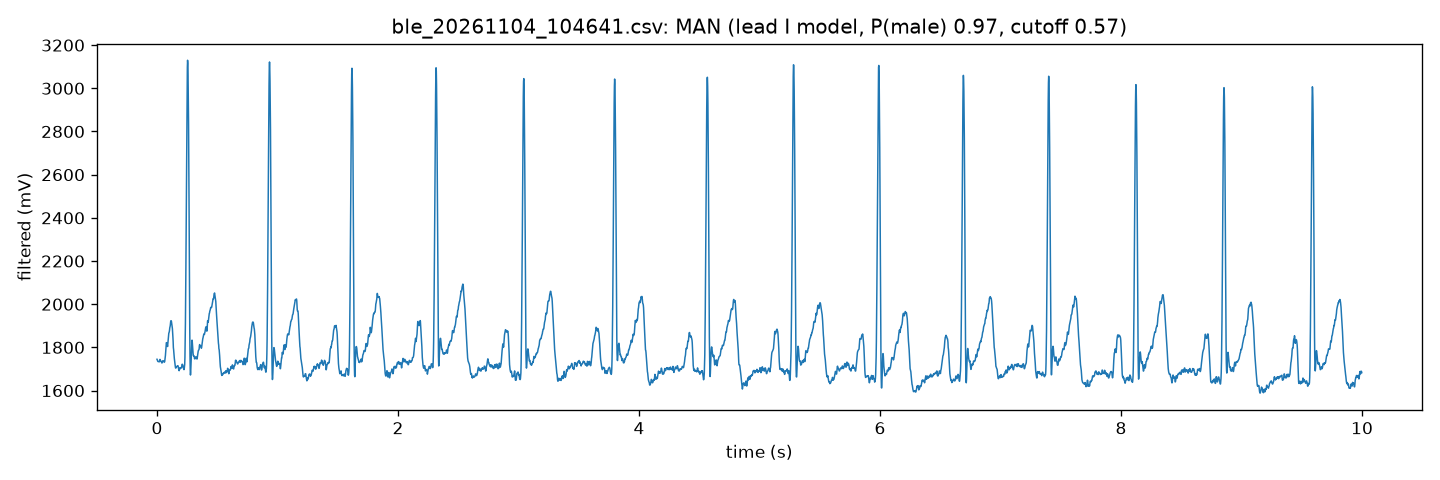

Source data for this figure (header and first rows):
# result: RECORDED, seconds=10, beats=14, bpm=83, clipped=0
# laptop: MAN (lead I model, P(male) 0.97, cutoff 0.57)
filtered_mv
1745
1743
1740
1736
1735
1734
1734
1734
1734
1734
1733
1740
1744
1744
1740
1739
1737
1735
1733
1733
1728
1728
1731
1735
1738
1737
1736
1737
1736
1733
1731
1732
1734
1743
1751
1762
1777
1794
1811
1822
1821
1814
1808
1809
1804
1817
1828
1840
1854
1865
1869
1872
1879
1890
1895
1900
1913
1921
... 4,942 more rows
